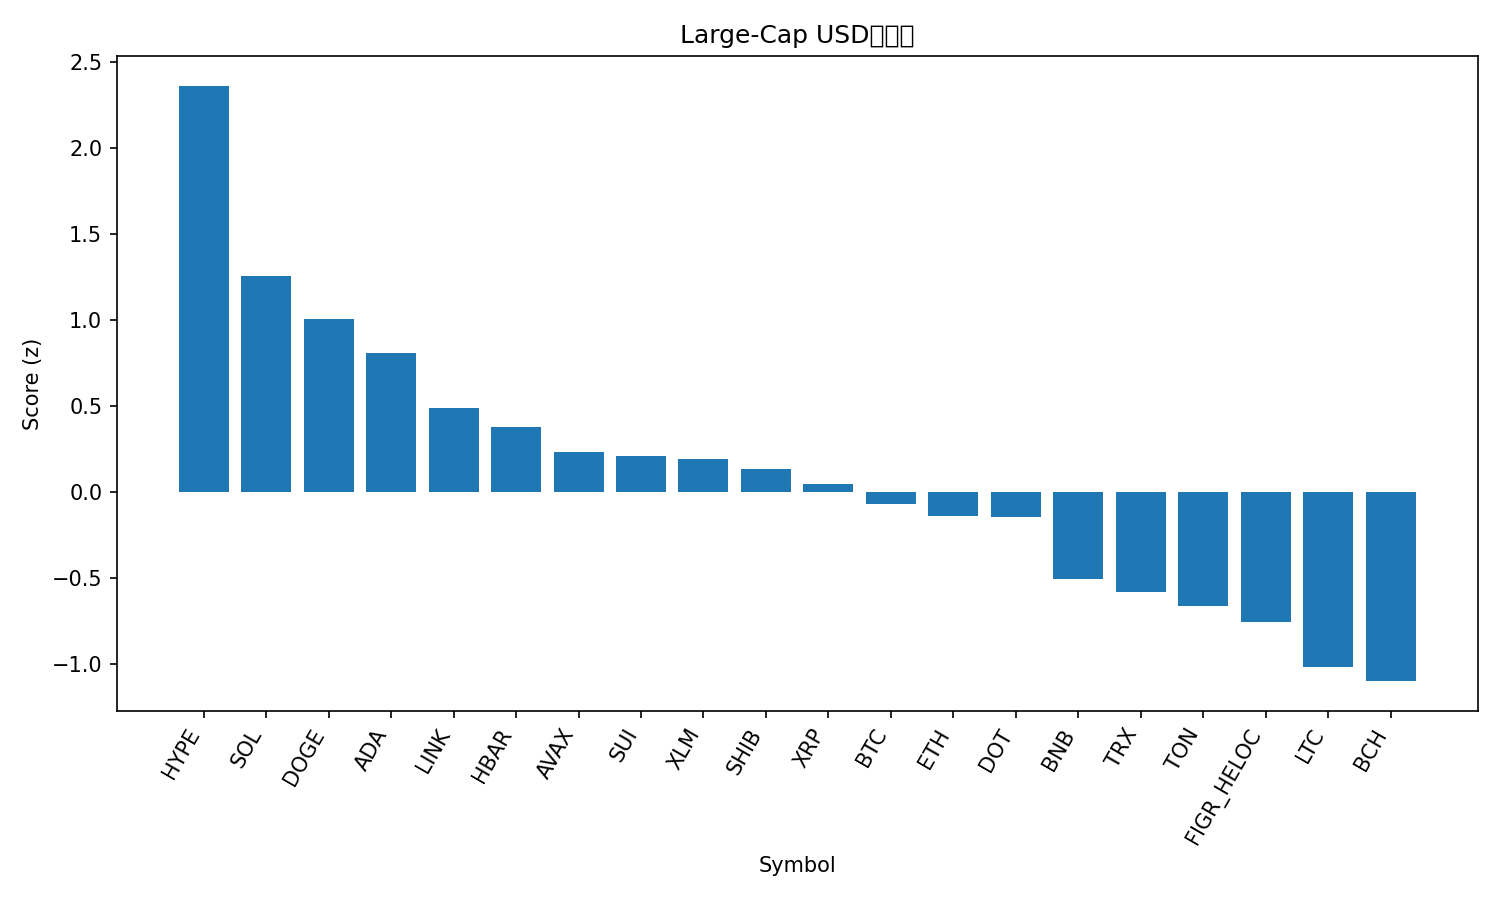

The table this chart was drawn from, first rows:
rank, name, symbol, price, pct_1h, pct_24h, pct_7d, pct_1h_vs_btc, pct_24h_vs_btc, pct_7d_vs_btc, market_cap_rank, market_cap, volume_usd, score
1, Hyperliquid, HYPE, 51.55, 1.42, 5.558, 17.82, 1.033, 4.943, 16.37, 16, 13893448654, 639919891, 2.364
2, Solana, SOL, 213.9, 1.196, 2.829, 6.235, 0.809, 2.214, 4.79, 6, 115751639695, 10258721470, 1.257
3, Dogecoin, DOGE, 0.2363, 0.9372, 1.587, 12.08, 0.5498, 0.9724, 10.64, 9, 35615026226, 3460457425, 1.008
4, Cardano, ADA, 0.8635, 0.7866, 2.469, 7.177, 0.3992, 1.854, 5.732, 10, 31451317586, 1758982403, 0.8086
5, Chainlink, LINK, 23.08, 0.7831, 1.895, 1.628, 0.3956, 1.28, 0.1826, 13, 15630803385, 987800050, 0.4889
6, Hedera, HBAR, 0.2256, 0.5665, 1.896, 4.321, 0.1791, 1.281, 2.875, 25, 9559212497, 214134268, 0.3795
7, Avalanche, AVAX, 25.09, 0.4672, 0.7513, 7.901, 0.07979, 0.1363, 6.455, 23, 10580962465, 637044935, 0.2332
8, Sui, SUI, 3.45, 0.5064, 0.9801, 5.376, 0.119, 0.3651, 3.93, 18, 12305390756, 1150300225, 0.2117
9, Stellar, XLM, 0.3736, 0.3104, 2.354, 3.982, -0.07697, 1.739, 2.536, 20, 11839643754, 345389590, 0.1899
10, Shiba Inu, SHIB, 1.276e-05, 0.3441, 1.63, 4.754, -0.04332, 1.015, 3.308, 31, 7516533015, 251706173, 0.1329
11, XRP, XRP, 2.95, 0.1637, 1.846, 5.763, -0.2237, 1.231, 4.317, 3, 175557848067, 6233843843, 0.04577
12, Bitcoin, BTC, 111718, 0.3874, 0.6151, 1.446, 0.0, 0.0, 0.0, 1, 2224210973701, 37998162867, -0.06735
13, Ethereum, ETH, 4306, 0.529, -0.2145, -0.394, 0.1416, -0.8296, -1.84, 2, 519506426907, 27941542613, -0.1414
14, Polkadot, DOT, 4.04, 0.2895, -0.4107, 7.621, -0.09788, -1.026, 6.175, 34, 6142607381, 345452578, -0.1473
15, BNB, BNB, 875, 0.203, -0.8862, 2.595, -0.1844, -1.501, 1.149, 5, 121731379996, 1119964962, -0.5078
16, TRON, TRX, 0.3306, 0.1714, -0.01878, -2.11, -0.216, -0.6338, -3.556, 11, 31296509379, 715425765, -0.5812
17, Toncoin, TON, 3.08, 0.224, -0.8419, -1.943, -0.1634, -1.457, -3.389, 30, 7892670615, 145200898, -0.661
18, Figure Heloc, FIGR_HELOC, 0.9958, 0.0, -0.4319, -0.4221, -0.3874, -1.047, -1.868, 19, 12252877583, 10354758, -0.7543
19, Litecoin, LTC, 112, 0.0158, -2.775, 2.307, -0.3716, -3.39, 0.8608, 27, 8545405616, 652731660, -1.019
20, Bitcoin Cash, BCH, 583.9, -0.03146, -3.266, 3.521, -0.4189, -3.881, 2.075, 22, 11637258806, 474608394, -1.1
21, Cronos, CRO, 0.2454, -0.2707, -6.101, -6.354, -0.6581, -6.716, -7.8, 28, 8244253727, 102212736, -2.198
